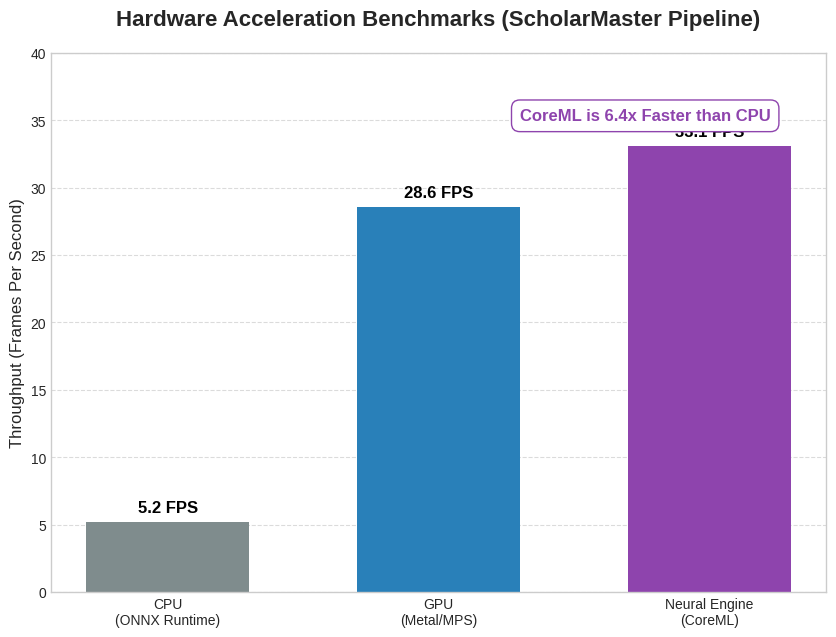

The script that saved this image: (Note: this script raises an exception after producing the figure.)
import matplotlib.pyplot as plt
import numpy as np

def generate_benchmark_figure():
    # Data
    backends = ['CPU\n(ONNX Runtime)', 'GPU\n(Metal/MPS)', 'Neural Engine\n(CoreML)']
    fps_values = [5.2, 28.6, 33.1]
    colors = ['#7f8c8d', '#2980b9', '#8e44ad'] # Grey, Blue, Purple
    
    # Setup Figure (Professional Style)
    plt.style.use('seaborn-v0_8-whitegrid')
    fig, ax = plt.subplots(figsize=(10, 7), dpi=300)
    
    # Create Bars
    bars = ax.bar(backends, fps_values, color=colors, width=0.6)
    
    # Add Value Labels
    for bar in bars:
        height = bar.get_height()
        ax.text(bar.get_x() + bar.get_width()/2., height + 0.5,
                f'{height} FPS',
                ha='center', va='bottom', fontsize=12, fontweight='bold', color='black')
        
    # Styling
    ax.set_title("Hardware Acceleration Benchmarks (ScholarMaster Pipeline)", fontsize=16, fontweight='bold', pad=20)
    ax.set_ylabel("Throughput (Frames Per Second)", fontsize=12)
    ax.set_ylim(0, 40) # Add some headroom
    
    # Grid tweaks
    ax.yaxis.grid(True, linestyle='--', alpha=0.7)
    ax.xaxis.grid(False)
    
    # Add annotation for improvement
    improvement = fps_values[2] / fps_values[0]
    ax.text(1.3, 35, f"CoreML is {improvement:.1f}x Faster than CPU", 
            fontsize=12, fontweight='bold', color='#8e44ad',
            bbox=dict(facecolor='white', edgecolor='#8e44ad', boxstyle='round,pad=0.5'))

    # Save
    output_path = 'benchmarks/Fig_Benchmark.png'
    plt.savefig(output_path, dpi=300, bbox_inches='tight')
    print(f"Figure saved to {output_path}")

if __name__ == "__main__":
    generate_benchmark_figure()
